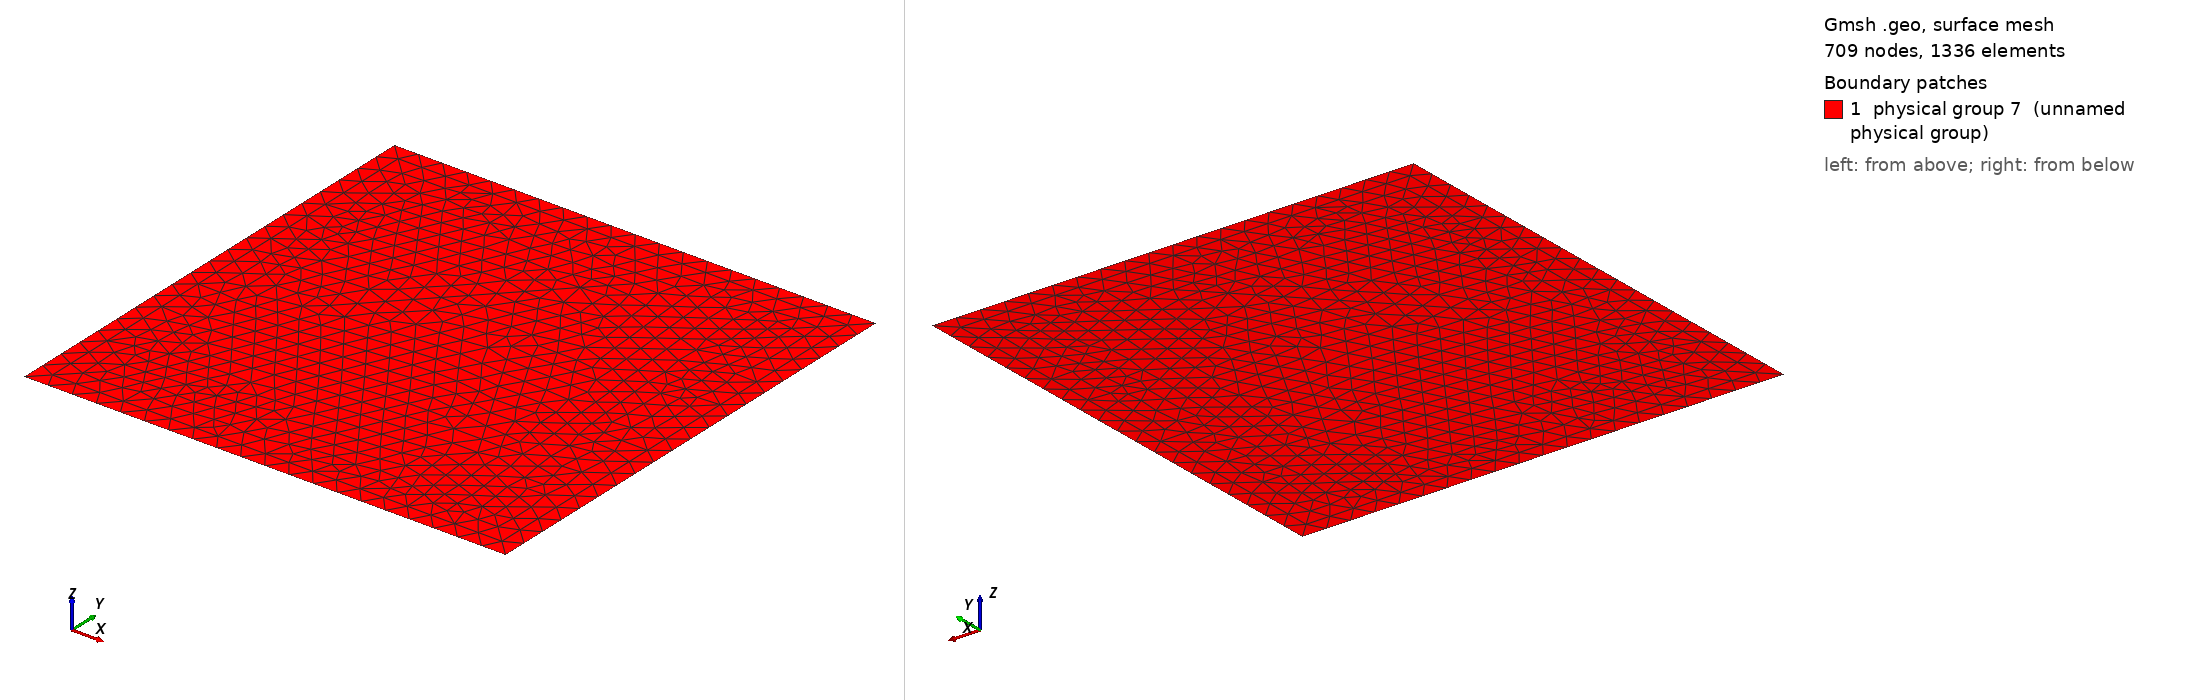

Gmsh geometry script, surface-meshed: 709 nodes, 1336 surface elements. Boundary patches (legend numbers): 1 physical group 7 (unnamed physical group). Left view from above one corner, right view from below the opposite corner. Legend entries are the model's physical surfaces. The drawing asked Gmsh for element sizes between 1% and 20% of the model's largest extent; the script's own settings can give other sizes.

=== plate_nc2.geo (drawn) ===

// Geometric parameters
H   = 1;  //  height of plate
L   = 1;  //  width of plate
eps = L/30; // refined boundary

// Coords of the tops of the crack

//x5 = 2*L/5; y5 = 2*H/2;
//x6 = 3*L/4; y6 = H/4;
x5 = 4*L/7; y5 = 4*H/7;
x6 = 3*L/4; y6 = H/4;
//x5 = L/5; y5 = 2*H/3;
//x6 = L/2; y6 = 3*H/4;

x7 = L/4; y7 = H/2;
x8 = 4*L/7; y8 = 5*H/6;

// Discretization parameters
lc1 = .05;  // element size at the interior
lc2 = .05;  // element size at the crack tip
lc3 = .05; // element size at the boundary

// Domain construction
Point(1) = {0.0,0.0,0.0,lc3};
Point(2) = {L,0.0,0.0,lc3};
Point(3) = {L,H,0.0,lc3};
Point(4) = {0.0,H,0.0,lc3};

Point(11) = {eps,eps,0.0,lc1};
Point(12) = {L-eps,eps,0.0,lc1};
Point(13) = {L-eps,H-eps,0.0,lc1};
Point(14) = {eps,H-eps,0.0,lc1};

// Crack tops
Point(5) = {x5, y5, 0.0, lc2};
Point(6) = {x6, y6, 0.0, lc2};
Point(7) = {x7, y7, 0.0, lc2};
Point(8) = {x8, y8, 0.0, lc2};

Line(1) = {1,2};
Line(2) = {2,3};
Line(3) = {3,4};
Line(4) = {4,1};

Line(5) = {5,6};
Line(6) = {8,7};

Line(11) = {11,12};
Line(12) = {12,13};
Line(13) = {13,14};
Line(14) = {14,11};

Line Loop(11) = {1,2,3,4};
Plane Surface(1) = {11};
Line{5} In Surface{1};
Line{6} In Surface{1};

Line{11} In Surface{1};
Line{12} In Surface{1};
Line{13} In Surface{1};
Line{14} In Surface{1};

Physical Line(1) = {1};
Physical Line(2) = {2};
Physical Line(3) = {3};
Physical Line(4) = {4}; 
Physical Line(5) = {5,6};
Physical Surface(7) = {1};
